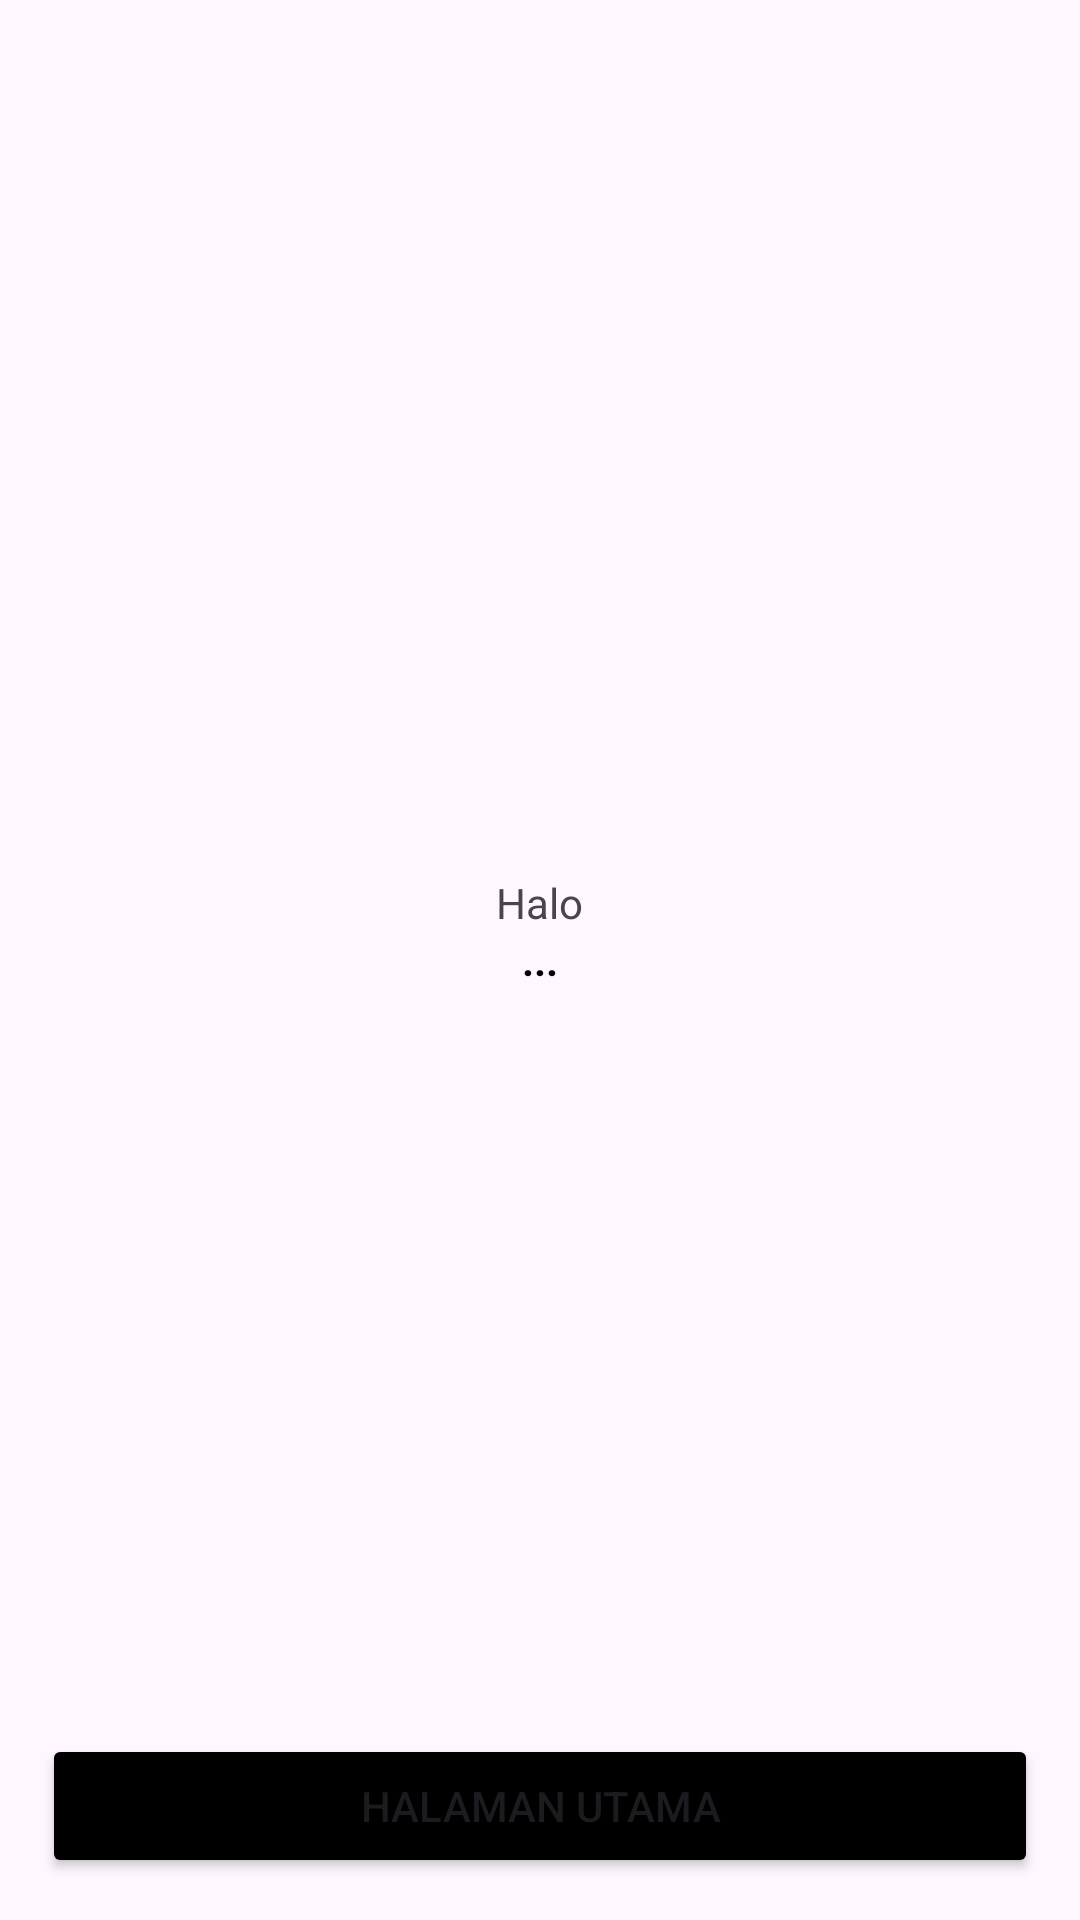

This screen was rendered from an Android layout file. Write that file and the resources it references.
<!-- AndroidManifest.xml: application theme Theme.Juli -->
<!-- res/layout/activity_main.xml -->
<?xml version="1.0" encoding="utf-8"?>
<RelativeLayout xmlns:android="http://schemas.android.com/apk/res/android"
    xmlns:app="http://schemas.android.com/apk/res-auto"
    xmlns:tools="http://schemas.android.com/tools"
    android:layout_width="match_parent"
    android:layout_height="match_parent"
    tools:context=".MainActivity">

    <TextView
        android:layout_above="@id/name"
        android:layout_width="wrap_content"
        android:layout_height="wrap_content"
        android:layout_centerVertical="true"
        android:layout_centerHorizontal="true"
        android:text="Halo" />

    <TextView
        android:id="@+id/name"
        android:layout_width="wrap_content"
        android:layout_height="wrap_content"
        android:textColor="@color/black"
        android:layout_centerVertical="true"
        android:layout_centerHorizontal="true"
        android:textStyle="bold"
        android:text="..." />

    <Button
        android:id="@+id/btn_next"
        android:layout_width="match_parent"
        android:layout_height="wrap_content"
        android:layout_margin="14dp"
        android:backgroundTint="@color/black"
        android:text="Halaman Utama"
        android:layout_alignParentBottom="true" />

</RelativeLayout>
<!-- resources referenced by this layout -->
<resources>
  <style name="Theme.Juli" parent="Base.Theme.Juli" />
  <style name="Base.Theme.Juli" parent="Theme.Material3.DayNight.NoActionBar">
          
          
      </style>
  <!-- not gathered from this repository: default colours our renderer supplied (Android Studio template values) -->
  <color name="black">#FF000000</color>
</resources>
